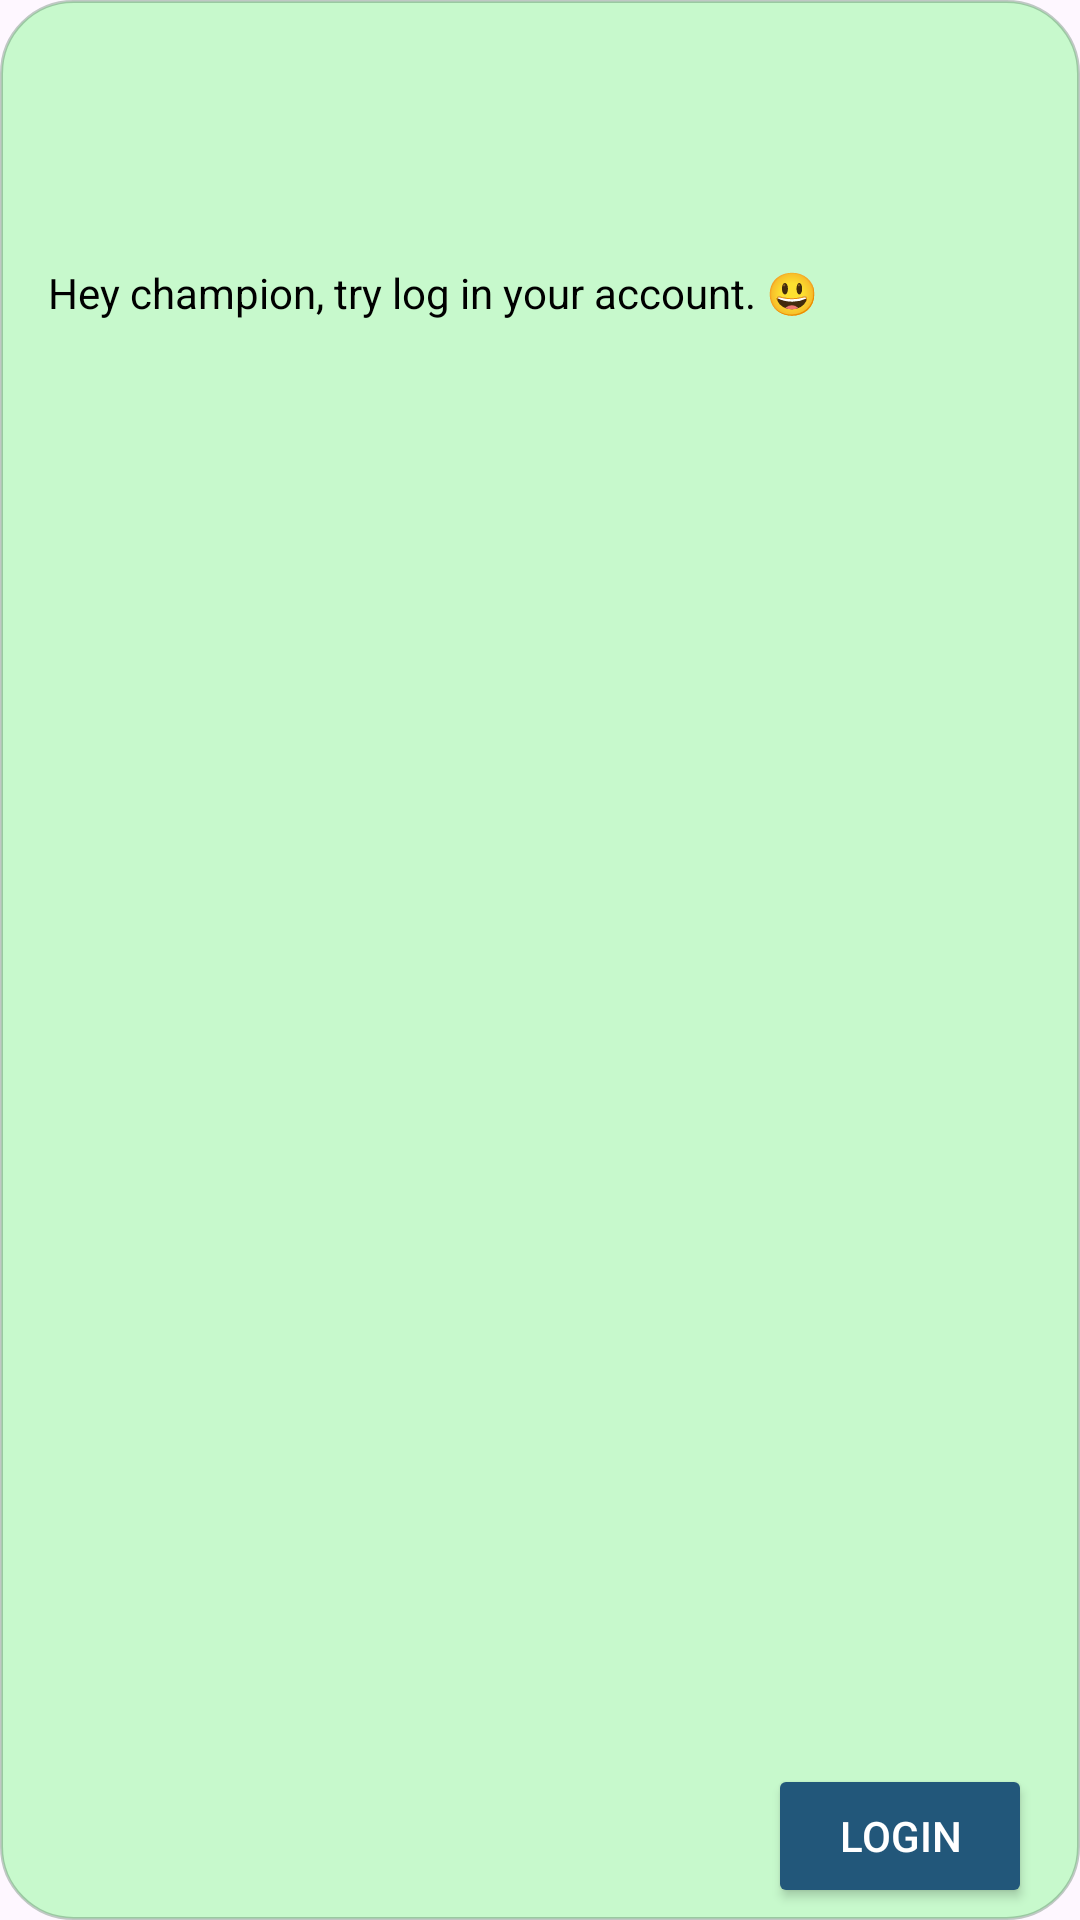

Produce the Android XML layout that renders to this screen, including the resource entries it uses.
<!-- AndroidManifest.xml: application theme Theme.Karya -->
<!-- res/layout/fragment_login_check_show.xml -->
<?xml version="1.0" encoding="utf-8"?>
<FrameLayout xmlns:android="http://schemas.android.com/apk/res/android"
    xmlns:app="http://schemas.android.com/apk/res-auto"
    xmlns:tools="http://schemas.android.com/tools"
    android:layout_width="match_parent"
    android:layout_height="wrap_content"
    android:layout_margin="6dp"

    tools:context=".fragment_login_check_show">

    
    <androidx.constraintlayout.widget.ConstraintLayout
        android:layout_width="match_parent"
        android:layout_height="match_parent"
        android:padding="4dp"
        android:background="@drawable/profile_section_background">


        <TextView
            android:layout_width="match_parent"
            android:layout_height="wrap_content"
            android:textColor="@color/black"
            android:paddingVertical="12dp"
            android:paddingHorizontal="12dp"
            android:text="@string/hey_champion_try_log_in_your_account"
            app:layout_constraintBottom_toTopOf="@+id/Loginup"
            app:layout_constraintEnd_toEndOf="parent"
            app:layout_constraintHorizontal_bias="0.0"
            app:layout_constraintStart_toStartOf="parent"
            app:layout_constraintTop_toTopOf="parent"
            app:layout_constraintVertical_bias="0.133" />

        <Button
            android:id="@+id/Loginup"
            android:layout_width="wrap_content"
            android:layout_height="wrap_content"
            android:backgroundTint="@color/status_details"
            android:text="Login"
            android:textColor="@color/white"
            app:layout_constraintBottom_toBottomOf="parent"
            app:layout_constraintEnd_toEndOf="parent"
            app:layout_constraintHorizontal_bias="0.954"
            app:layout_constraintStart_toStartOf="parent"
            app:layout_constraintTop_toTopOf="parent"
            app:layout_constraintVertical_bias="1.0" />


    </androidx.constraintlayout.widget.ConstraintLayout>


</FrameLayout>
<!-- resources referenced by this layout -->
<resources>
  <color name="black">#FF000000</color>
  <color name="status_details">#22577A</color>
  <color name="white">#FFFFFFFF</color>
  <!-- drawable profile_section_background (drawable) -->
  <?xml version="1.0" encoding="utf-8"?>
  <selector xmlns:android="http://schemas.android.com/apk/res/android">
  
      <item>
          <shape>
              <corners android:radius="24dp" />
              <solid android:color="#C7F9CC"/>
              <stroke android:color="#513B6245" android:width="1dp"/>
  
          </shape>
      </item>
  
  </selector>
  <string name="hey_champion_try_log_in_your_account">Hey champion, try log in your account. 😃</string>
  <style name="Theme.Karya" parent="Base.Theme.Karya" />
  <style name="Base.Theme.Karya" parent="Theme.Material3.DayNight.NoActionBar">
          
          
          <item name="colorPrimary">#80ED99</item>
  
  
      </style>
</resources>
